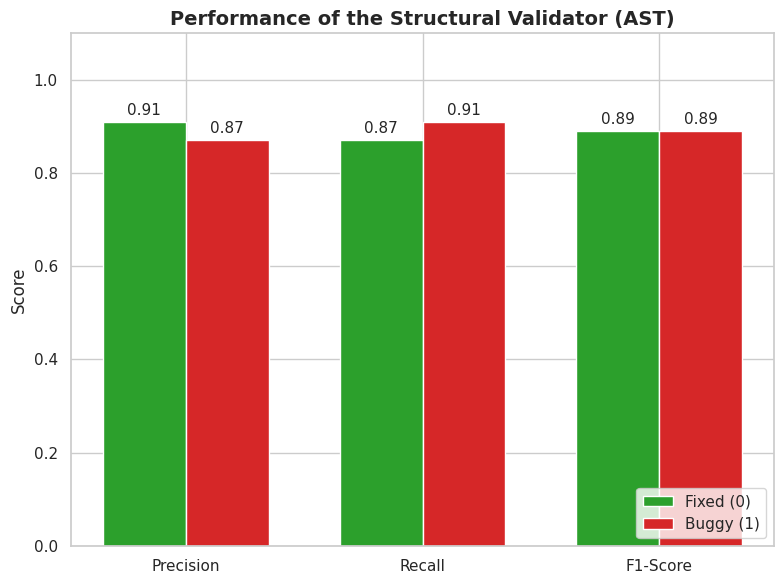
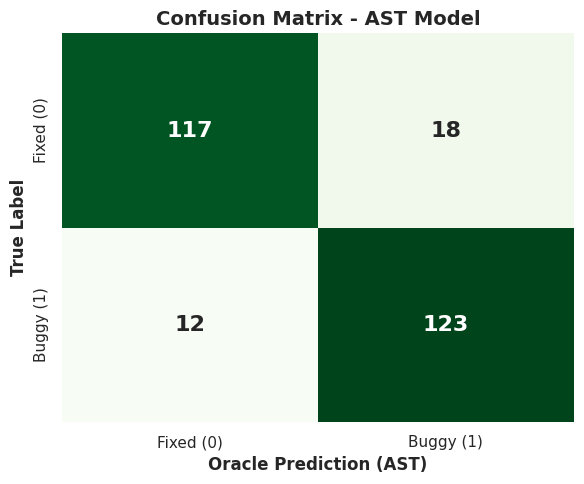

Recreate these plots in Python, in order.
import matplotlib.pyplot as plt
import seaborn as sns
import numpy as np

# Elegant style configuration for academic papers
sns.set_theme(style="whitegrid")

def plot_ast_metrics():
    # Data extracted from your AST training log
    metrics = ['Precision', 'Recall', 'F1-Score']
    fixed_code = [0.91, 0.87, 0.89]
    buggy_code = [0.87, 0.91, 0.89]

    x = np.arange(len(metrics))
    width = 0.35

    fig, ax = plt.subplots(figsize=(8, 6))
    
    # Colors: Green for Fixed, Red for Bug (makes it easier for the reviewing committee to read)
    rects1 = ax.bar(x - width/2, fixed_code, width, label='Fixed (0)', color='#2ca02c')
    rects2 = ax.bar(x + width/2, buggy_code, width, label='Buggy (1)', color='#d62728')

    ax.set_ylabel('Score', fontsize=12)
    ax.set_title('Performance of the Structural Validator (AST)', fontsize=14, fontweight='bold')
    ax.set_xticks(x)
    ax.set_xticklabels(metrics, fontsize=11)
    ax.set_ylim(0, 1.1) # Extends to 1.1 to leave room for the legend
    ax.legend(loc='lower right', fontsize=11)

    # Adds the numbers on top of each bar
    ax.bar_label(rects1, padding=3, fmt='%.2f', fontsize=11)
    ax.bar_label(rects2, padding=3, fmt='%.2f', fontsize=11)

    plt.tight_layout()
    plt.savefig('Figure_Y_AST_Performance_Metrics.png', dpi=300, bbox_inches='tight')
    print("✅ Metrics chart saved as 'Figure_Y_AST_Performance_Metrics.png'")

def plot_ast_confusion_matrix():
    # Actual Confusion Matrix values from your log
    # [[TN, FP], [FN, TP]] -> [[117, 18], [12, 123]]
    matrix = np.array([[117, 18], [12, 123]])
    
    fig, ax = plt.subplots(figsize=(6, 5))
    
    # Using green shades ('Greens') to visually differentiate from the TF-IDF which was blue
    sns.heatmap(matrix, annot=True, fmt='d', cmap='Greens', cbar=False,
                xticklabels=['Fixed (0)', 'Buggy (1)'],
                yticklabels=['Fixed (0)', 'Buggy (1)'],
                annot_kws={"size": 16, "fontweight": "bold"})
    
    plt.ylabel('True Label', fontsize=12, fontweight='bold')
    plt.xlabel('Oracle Prediction (AST)', fontsize=12, fontweight='bold')
    plt.title('Confusion Matrix - AST Model', fontsize=14, fontweight='bold')
    
    plt.tight_layout()
    plt.savefig('Figure_Z_AST_Confusion_Matrix.png', dpi=300, bbox_inches='tight')
    print("✅ Confusion matrix saved as 'Figure_Z_AST_Confusion_Matrix.png'")

if __name__ == "__main__":
    print("📊 Generating high-resolution images for LaTeX...")
    plot_ast_metrics()
    plot_ast_confusion_matrix()
    print("🎉 Charts successfully generated in your folder!")
